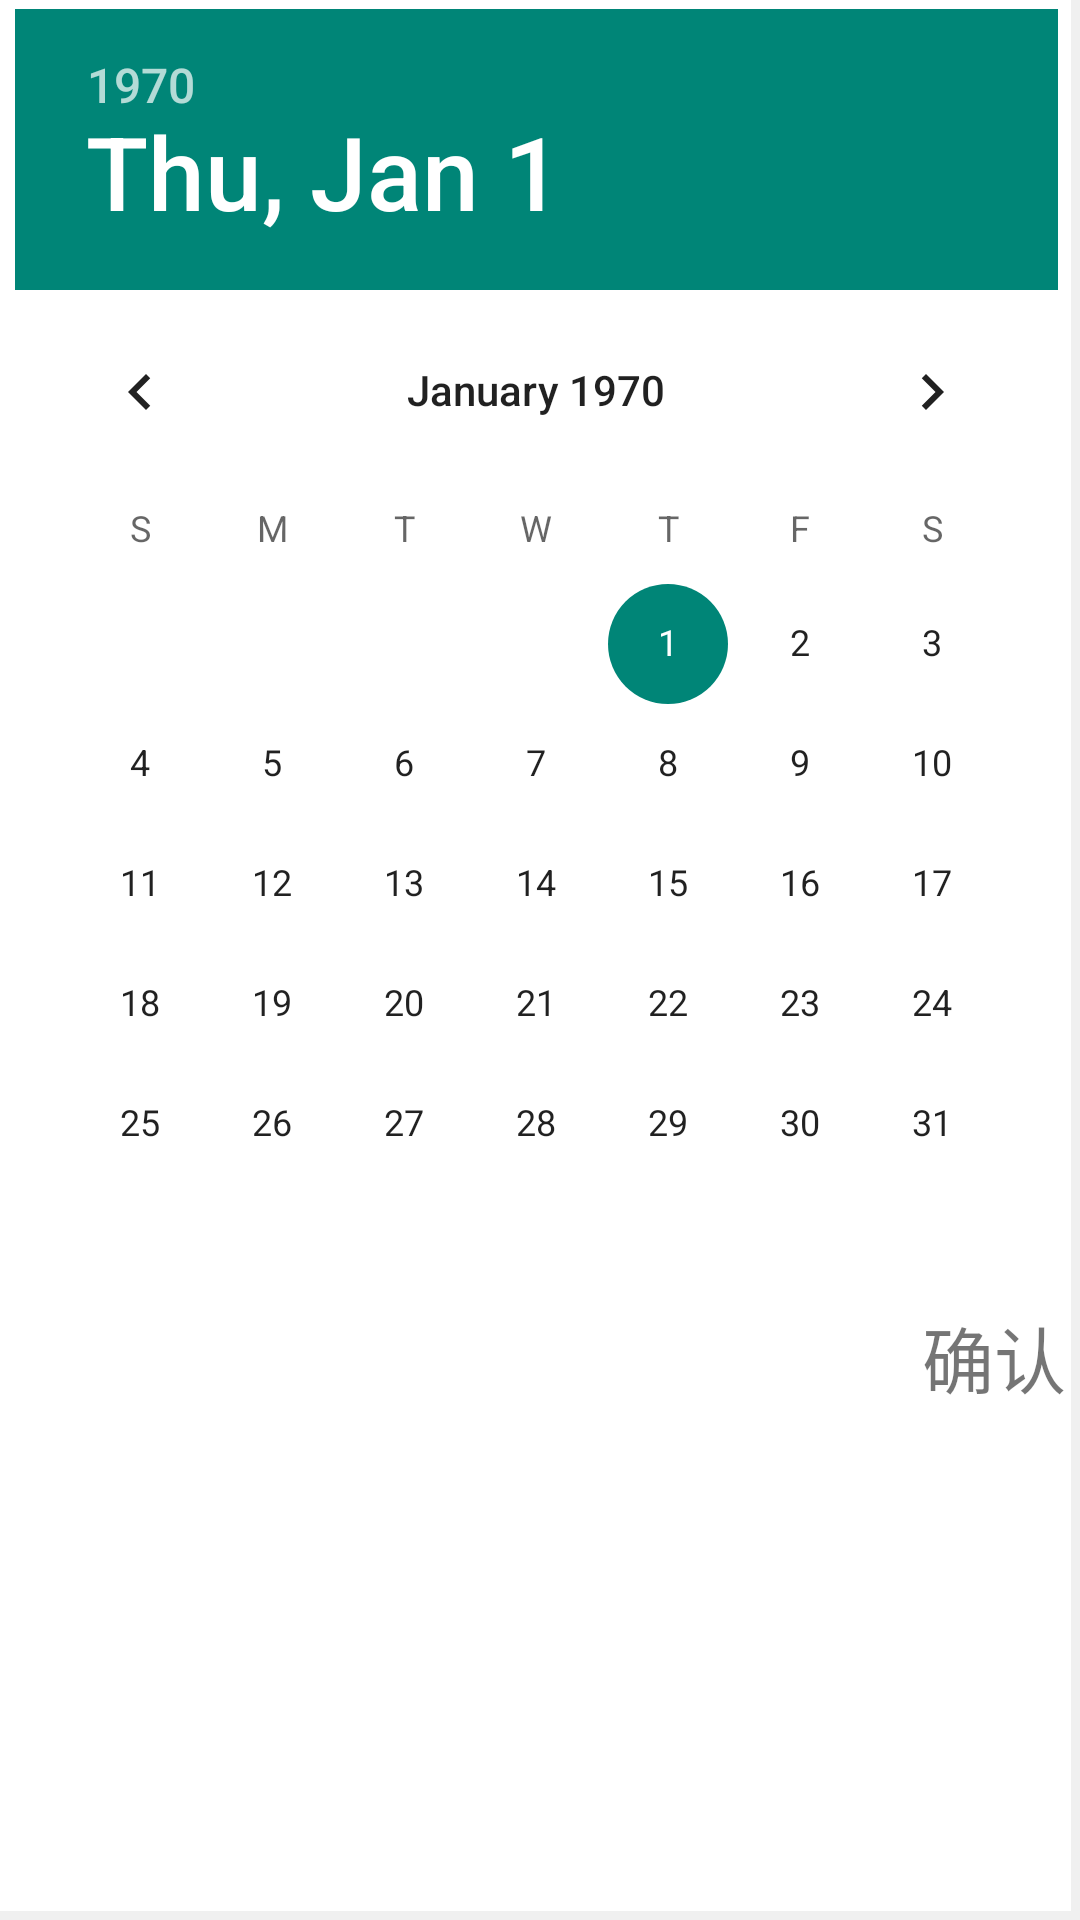

Layout XML and referenced resources for this Android screen:
<!-- AndroidManifest.xml: activity theme DialogActivity -->
<!-- res/layout/activity_date_picker.xml -->
<RelativeLayout xmlns:android="http://schemas.android.com/apk/res/android"
    xmlns:tools="http://schemas.android.com/tools" android:layout_width="wrap_content"
    android:layout_height="wrap_content" android:paddingLeft="@dimen/activity_horizontal_margin"
    android:paddingRight="@dimen/activity_horizontal_margin"
    android:paddingTop="@dimen/activity_vertical_margin"
    android:paddingBottom="@dimen/activity_vertical_margin"
    tools:context="com.example.smarttodo.activity.DatePickerActivity">

    <DatePicker
        android:id="@+id/datePicker"
        android:layout_width="wrap_content"
        android:layout_height="wrap_content"
        android:spinnersShown="false"

        ></DatePicker>
    <TextView
        android:id="@+id/confirmDate"
        android:layout_below="@+id/datePicker"
        android:layout_width="wrap_content"
        android:layout_height="wrap_content"
        android:layout_alignParentRight="true"
        android:text="@string/confirm"
        android:textSize="24sp"/>
</RelativeLayout>
<!-- resources referenced by this layout -->
<resources>
  <string name="confirm">确认</string>
  <style name="DialogActivity" parent="Theme.AppCompat.Light">
          <item name="android:windowActionBar">false</item>
  
          <item name="android:windowBackground">@drawable/dialog_activity</item>
          <item name="android:windowIsFloating">true</item>
          <item name="android:windowAnimationStyle">@android:style/Animation.Dialog</item>
  
      </style>
  <!-- drawable dialog_activity (drawable) -->
  <?xml version="1.0" encoding="utf-8"?>
  <layer-list xmlns:Android="http://schemas.android.com/apk/res/android" >
      <item>
          <shape Android:shape="rectangle" >
              
              <gradient
                  Android:startColor="#0f000000"
                  Android:endColor="#0f000000"
                  />
          </shape>
      </item>
      <item Android:bottom="3dp"
             Android:right="3dp">
          <shape Android:shape="rectangle" >
              <gradient
                  Android:startColor="#ffffff"
                  Android:endColor="#ffffff" />
              <padding
                  Android:bottom="3dp"
                  Android:left="5dp"
                  Android:right="5dp"
                  Android:top="3dp" />
          </shape>
      </item>
      </layer-list>
</resources>
